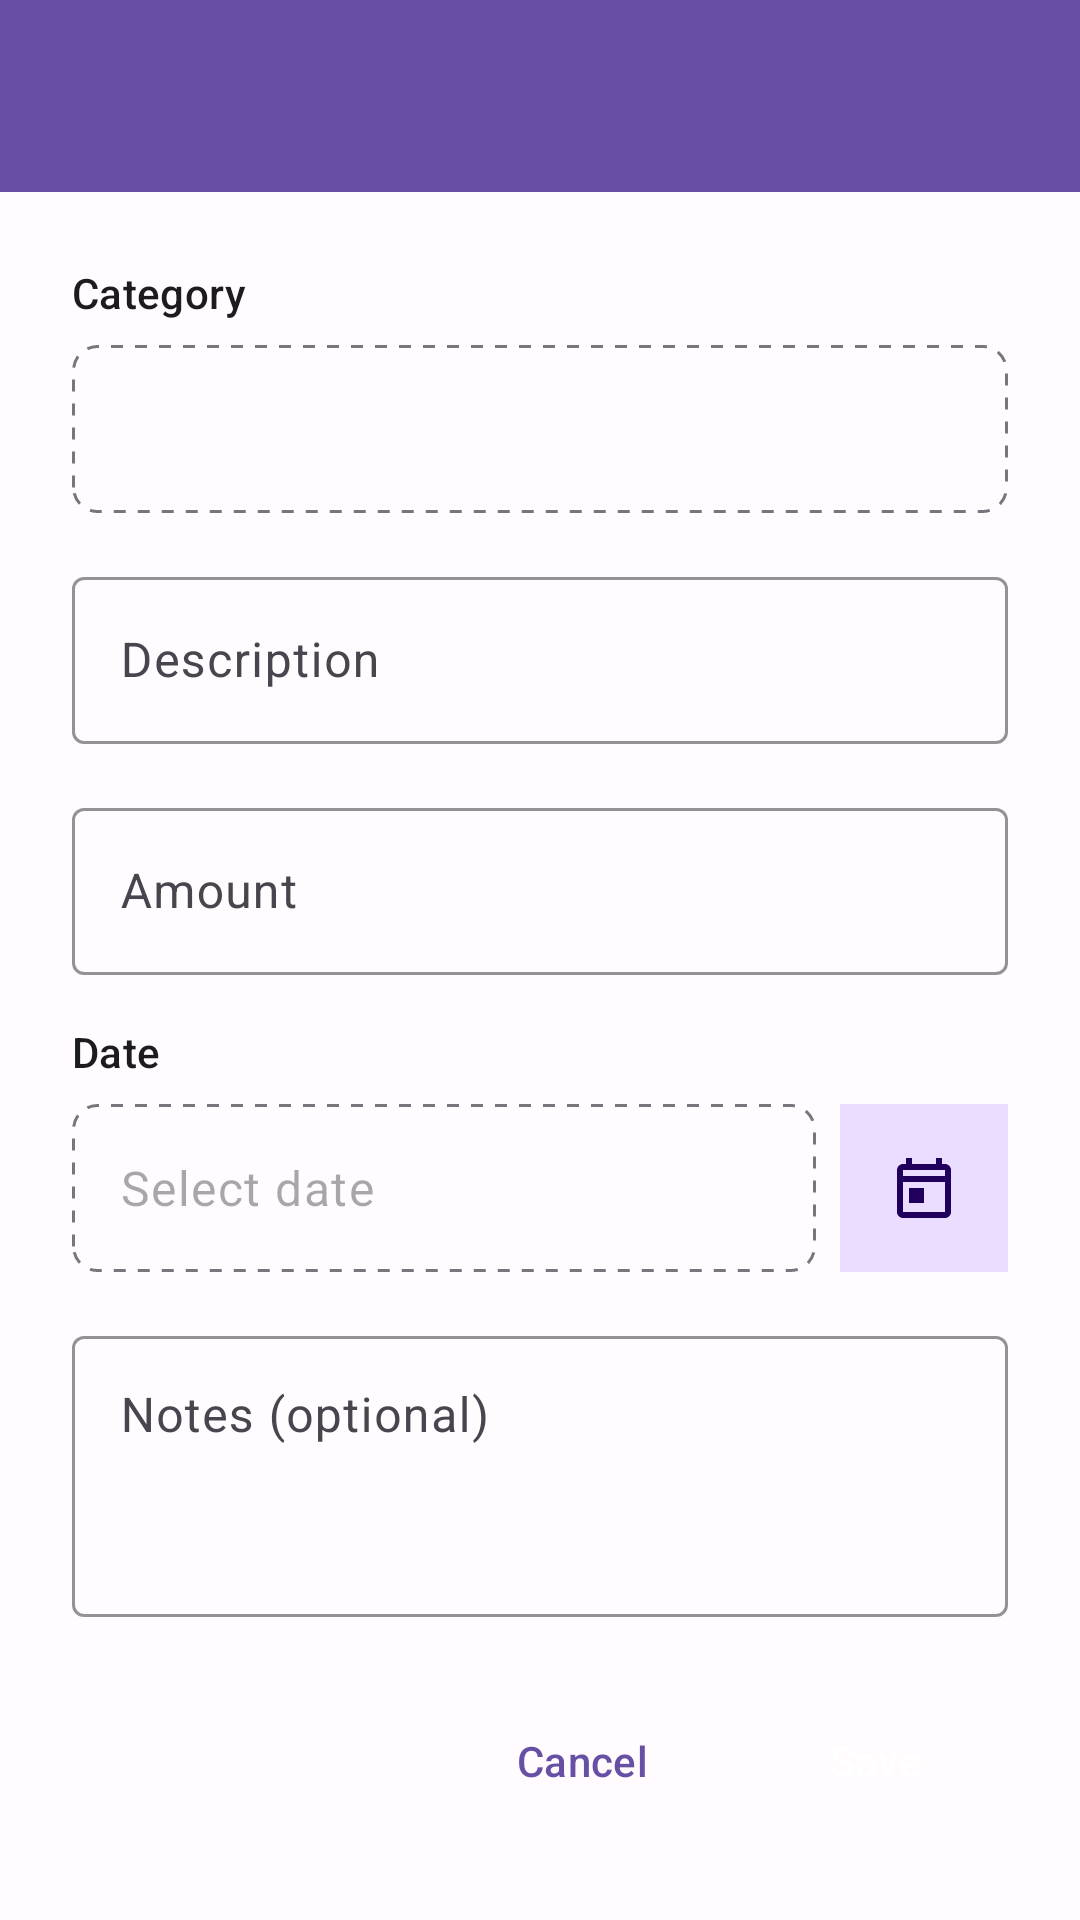

Android layout source for this screen:
<!-- AndroidManifest.xml: application theme Theme.CampusExpense -->
<!-- res/layout/activity_add_edit_expense.xml -->
<?xml version="1.0" encoding="utf-8"?>
<ScrollView
    xmlns:android="http://schemas.android.com/apk/res/android"
    xmlns:app="http://schemas.android.com/apk/res-auto"
    xmlns:tools="http://schemas.android.com/tools"
    android:layout_width="match_parent"
    android:layout_height="match_parent"
    android:background="@color/background"
    android:fillViewport="true">

    <LinearLayout
        android:layout_width="match_parent"
        android:layout_height="wrap_content"
        android:orientation="vertical">

        
        <include layout="@layout/include_toolbar" />

        
        <LinearLayout
            android:layout_width="match_parent"
            android:layout_height="wrap_content"
            android:orientation="vertical"
            android:padding="24dp">

            
            <TextView
                android:layout_width="wrap_content"
                android:layout_height="wrap_content"
                android:text="@string/category"
                android:textAppearance="@style/TextAppearance.Material3.LabelLarge"
                android:textColor="@color/on_surface"
                android:labelFor="@id/spinnerCategory" />

            <Spinner
                android:id="@+id/spinnerCategory"
                android:layout_width="match_parent"
                android:layout_height="56dp"
                android:layout_marginTop="8dp"
                android:layout_marginBottom="16dp"
                android:background="@drawable/dotted_border"
                android:padding="16dp"
                android:minHeight="48dp"
                android:contentDescription="@string/select_category" />

            
            <com.google.android.material.textfield.TextInputLayout
                android:layout_width="match_parent"
                android:layout_height="wrap_content"
                android:layout_marginBottom="16dp"
                android:hint="@string/description"
                app:boxStrokeColor="@color/primary"
                style="@style/Widget.Material3.TextInputLayout.OutlinedBox">

                <com.google.android.material.textfield.TextInputEditText
                    android:id="@+id/editDescription"
                    android:layout_width="match_parent"
                    android:layout_height="wrap_content"
                    android:inputType="textCapSentences"
                    android:maxLines="2"
                    android:imeOptions="actionNext"
                    android:minHeight="48dp"
                    android:importantForAccessibility="yes" />

            </com.google.android.material.textfield.TextInputLayout>

            
            <com.google.android.material.textfield.TextInputLayout
                android:layout_width="match_parent"
                android:layout_height="wrap_content"
                android:layout_marginBottom="16dp"
                android:hint="@string/amount"
                app:boxStrokeColor="@color/primary"
                app:prefixText="$"
                style="@style/Widget.Material3.TextInputLayout.OutlinedBox">

                <com.google.android.material.textfield.TextInputEditText
                    android:id="@+id/editAmount"
                    android:layout_width="match_parent"
                    android:layout_height="wrap_content"
                    android:inputType="numberDecimal"
                    android:maxLines="1"
                    android:imeOptions="actionNext"
                    android:minHeight="48dp"
                    android:importantForAccessibility="yes" />

            </com.google.android.material.textfield.TextInputLayout>

            
            <TextView
                android:layout_width="wrap_content"
                android:layout_height="wrap_content"
                android:text="@string/date"
                android:textAppearance="@style/TextAppearance.Material3.LabelLarge"
                android:textColor="@color/on_surface"
                android:labelFor="@id/editDate" />

            <LinearLayout
                android:layout_width="match_parent"
                android:layout_height="wrap_content"
                android:orientation="horizontal"
                android:layout_marginTop="8dp"
                android:layout_marginBottom="16dp">

                <EditText
                    android:id="@+id/editDate"
                    android:layout_width="0dp"
                    android:layout_height="56dp"
                    android:layout_weight="1"
                    android:background="@drawable/dotted_border"
                    android:padding="16dp"
                    android:hint="@string/select_date"
                    android:textAppearance="@style/TextAppearance.Material3.BodyLarge"
                    android:focusable="false"
                    android:clickable="true"
                    android:inputType="none"
                    android:minHeight="48dp"
                    android:contentDescription="@string/expense_date" />

                <ImageButton
                    android:id="@+id/btnDatePicker"
                    android:layout_width="56dp"
                    android:layout_height="56dp"
                    android:layout_marginStart="8dp"
                    android:src="@drawable/ic_calendar"
                    android:background="@color/primary_container"
                    android:contentDescription="@string/select_date"
                    android:minWidth="48dp"
                    android:minHeight="48dp"
                    app:tint="@color/on_primary_container" />

            </LinearLayout>

            
            <com.google.android.material.textfield.TextInputLayout
                android:layout_width="match_parent"
                android:layout_height="wrap_content"
                android:layout_marginBottom="24dp"
                android:hint="@string/notes_optional"
                app:boxStrokeColor="@color/primary"
                style="@style/Widget.Material3.TextInputLayout.OutlinedBox">

                <com.google.android.material.textfield.TextInputEditText
                    android:id="@+id/editNotes"
                    android:layout_width="match_parent"
                    android:layout_height="wrap_content"
                    android:inputType="textMultiLine"
                    android:minLines="3"
                    android:maxLines="5"
                    android:gravity="top|start"
                    android:imeOptions="actionDone"
                    android:importantForAccessibility="yes" />

            </com.google.android.material.textfield.TextInputLayout>

            
            <LinearLayout
                android:layout_width="match_parent"
                android:layout_height="wrap_content"
                android:orientation="horizontal"
                android:gravity="end">

                <Button
                    android:id="@+id/btnCancel"
                    android:layout_width="wrap_content"
                    android:layout_height="wrap_content"
                    android:layout_marginEnd="8dp"
                    android:text="@string/cancel"
                    android:minHeight="48dp"
                    android:contentDescription="@string/cancel_expense"
                    style="@style/Widget.CampusExpense.Button.Secondary" />

                <Button
                    android:id="@+id/btnSave"
                    android:layout_width="wrap_content"
                    android:layout_height="wrap_content"
                    android:text="@string/save"
                    android:minHeight="48dp"
                    android:contentDescription="@string/save_expense"
                    style="@style/Widget.CampusExpense.Button.Primary" />

            </LinearLayout>

        </LinearLayout>

    </LinearLayout>

</ScrollView>

    
<!-- res/layout/include_toolbar.xml (included above) -->
<?xml version="1.0" encoding="utf-8"?>
<com.google.android.material.appbar.MaterialToolbar
    xmlns:android="http://schemas.android.com/apk/res/android"
    xmlns:app="http://schemas.android.com/apk/res-auto"
    android:id="@+id/toolbar"
    android:layout_width="match_parent"
    android:layout_height="?attr/actionBarSize"
    android:background="@color/primary"
    android:elevation="4dp"
    android:theme="@style/ToolbarTheme"
    app:popupTheme="@style/ThemeOverlay.Material3.Light"
    app:titleTextColor="@color/on_primary"
    app:navigationIconTint="@color/on_primary"
    app:contentInsetStartWithNavigation="0dp"
    android:minHeight="?attr/actionBarSize" />
<!-- resources referenced by this layout -->
<resources>
  <color name="background">#FFFBFE</color>
  <color name="on_primary">#FFFFFF</color>
  <color name="on_primary_container">#21005D</color>
  <color name="on_surface">#1C1B1F</color>
  <color name="primary">#6750A4</color>
  <color name="primary_container">#EADDFF</color>
  <!-- drawable dotted_border (drawable) -->
  <?xml version="1.0" encoding="utf-8"?>
  <shape xmlns:android="http://schemas.android.com/apk/res/android"
      android:shape="rectangle">
  
      <stroke
          android:width="1dp"
          android:color="@color/outline"
          android:dashWidth="4dp"
          android:dashGap="4dp" />
  
      <corners android:radius="8dp" />
  
      <solid android:color="@color/surface" />
  
  </shape>
  <string name="amount">Amount</string>
  <string name="cancel">Cancel</string>
  <string name="cancel_expense">Cancel and discard changes</string>
  <string name="category">Category</string>
  <string name="date">Date</string>
  <string name="description">Description</string>
  <string name="expense_date">Expense date</string>
  <string name="notes_optional">Notes (optional)</string>
  <string name="save">Save</string>
  <string name="save_expense">Save expense</string>
  <string name="select_category">Select expense category</string>
  <string name="select_date">Select date</string>
  <style name="ToolbarTheme" parent="ThemeOverlay.Material3.Dark">
          <item name="colorOnSurface">@color/on_primary</item>
          <item name="colorControlNormal">@color/on_primary</item>
          <item name="android:textColorPrimary">@color/on_primary</item>
      </style>
  <style name="Widget.CampusExpense.Button.Primary" parent="Widget.Material3.Button">
          <item name="backgroundTint">@color/primary</item>
          <item name="android:textColor">@color/on_primary</item>
          <item name="cornerRadius">12dp</item>
          <item name="android:minHeight">48dp</item>
          <item name="android:paddingHorizontal">24dp</item>
          <item name="android:textAllCaps">false</item>
          <item name="android:fontFamily">sans-serif-medium</item>
      </style>
  <color name="outline">#79747E</color>
  <color name="surface">#FFFBFE</color>
  <color name="secondary">#625B71</color>
  <color name="on_secondary">#FFFFFF</color>
  <color name="secondary_container">#E8DEF8</color>
  <color name="on_secondary_container">#1D192B</color>
  <color name="tertiary">#7D5260</color>
  <color name="on_tertiary">#FFFFFF</color>
  <color name="tertiary_container">#FFD8E4</color>
  <color name="on_tertiary_container">#31111D</color>
  <color name="error">#B3261E</color>
  <color name="on_error">#FFFFFF</color>
  <color name="error_container">#F9DEDC</color>
  <color name="on_error_container">#410E0B</color>
  <color name="on_background">#1C1B1F</color>
  <color name="surface_variant">#E7E0EC</color>
  <color name="on_surface_variant">#49454F</color>
  <color name="outline_variant">#CAC4D0</color>
  <style name="Widget.CampusExpense.TextInputLayout" parent="Widget.Material3.TextInputLayout.OutlinedBox">
          <item name="boxStrokeColor">@color/primary</item>
          <item name="boxStrokeWidth">2dp</item>
          <item name="hintTextColor">@color/primary</item>
          <item name="android:textColorHint">@color/on_surface_variant</item>
          <item name="android:minHeight">48dp</item>
      </style>
  <style name="Widget.CampusExpense.Card" parent="Widget.Material3.CardView.Elevated">
          <item name="cardElevation">2dp</item>
          <item name="cardCornerRadius">16dp</item>
          <item name="cardBackgroundColor">@color/surface</item>
      </style>
</resources>
